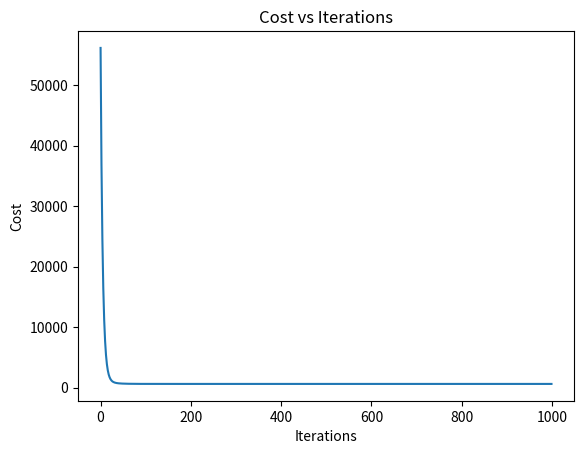

Python code for this plot:
import numpy as np
import matplotlib.pyplot as plt


# ---------------------------------------------------------
# Load Dataset
# ---------------------------------------------------------

def load_house_data():
    """
    Load the house price dataset.

    Features:
    1. Size in sqft
    2. Number of bedrooms
    3. Number of floors
    4. Age of house

    Target:
    House price in thousands of dollars.
    """

    X = np.array([
        [952, 2, 1, 65],[1244, 3, 2, 64],[1947, 3, 2, 17], [1722, 4, 2, 42], [1218, 3, 2, 15],
        [1656, 3, 1, 18],[1219, 3, 2, 21],[1600, 3, 2, 19],[1200, 3, 1, 40],[1800, 4, 2, 15]
    ])

    y = np.array([
        271.5,232.0, 509.8,477.0, 218.0,
        400.0,300.0,420.0,318.7,450.0
    ])

    return X, y


# ---------------------------------------------------------
# Compute Cost
# ---------------------------------------------------------

def compute_cost(X, y, w, b):
    """
    Compute the cost function for multiple linear regression.
    """

    m = X.shape[0]

    predictions = np.dot(X, w) + b

    errors = predictions - y

    cost = (1 / (2 * m)) * np.sum(errors ** 2)

    return cost


# ---------------------------------------------------------
# Compute Gradient
# ---------------------------------------------------------

'''
1. Gradient with respect to w:
dj_dw = (1 / m) * Σ((prediction - actual) * x)

2. Gradient with respect to b:
dj_db = (1 / m) * Σ(prediction - actual)

Where:
m = number of training examples
prediction = f(w, b, x)
actual = y
error = prediction - actual
'''

def compute_gradient(X, y, w, b):
    """
    Compute gradients for weights and bias.
    """

    m = X.shape[0]

    predictions = np.dot(X, w) + b

    errors = predictions - y  # fw_b(X) - y^
    print(X.shape)
    X_transpose = X.T # x(i)
    print("after transpose shape of X:",X_transpose.shape) # (4, 10)
    print("shape of errors:",errors.shape) # (10,)

    # (prediction - actual) * x
    dot_product = np.dot(X_transpose, errors)

    dj_dw = dot_product / m
    

    dj_db = (1 / m) * np.sum(errors)

    return dj_dw, dj_db


# ---------------------------------------------------------
# Gradient Descent
# ---------------------------------------------------------

def gradient_descent(X, y, w, b, alpha, iterations):
    """
    Perform gradient descent to minimize the cost function.
    """

    cost_history = []

    for i in range(iterations):

        dj_dw, dj_db = compute_gradient(X, y, w, b)

        # Update parameters
        w = w - alpha * dj_dw
        b = b - alpha * dj_db

        cost = compute_cost(X, y, w, b)

        cost_history.append(cost)
        # it is optional just for understanding
        if i % 100 == 0:
            print(f"Iteration {i}: "f"Cost = {cost:.2f}" )

    return w, b, cost_history


# ---------------------------------------------------------
# Z-Score Normalization
# ---------------------------------------------------------

def zscore_normalize_features(X):
    """
    Normalize features using Z-score normalization.

    Formula:

        X_norm = (X - mean) / standard_deviation

    Returns:
        X_norm
        mean
        standard_deviation
    """
    mu = np.mean(X, axis=0)
    sigma = np.std(X, axis=0)
    X_norm = (X - mu) / sigma
    return X_norm, mu, sigma


# ---------------------------------------------------------
# Load Data
# ---------------------------------------------------------

X_train, y_train = load_house_data()

print("Original Features:")
print(X_train)

print("\nTarget Values:")
print(y_train)


# ---------------------------------------------------------
# Feature Scaling
# ---------------------------------------------------------

X_norm, X_mu, X_sigma = zscore_normalize_features(X_train)

print("\nMean of Features:")
print(X_mu)
print("\nStandard Deviation:")
print(X_sigma)
print("\nNormalized Features:")
print(X_norm)


# ---------------------------------------------------------
# Initialize Parameters
# ---------------------------------------------------------

n_features = X_norm.shape[1]
w = np.zeros(n_features)
b = 0
alpha = 0.1
iterations = 1000


# ---------------------------------------------------------
# Train Model
# ---------------------------------------------------------

w, b, cost_history = gradient_descent( X_norm, y_train,w,b,alpha,iterations)


# ---------------------------------------------------------
# Display Final Parameters
# ---------------------------------------------------------
print("\nFinal Parameters:")
print("Weights:", w)
print("Bias:", b)
print("Final Cost:", cost_history[-1])


# ---------------------------------------------------------
# Cost Graph
# ---------------------------------------------------------

plt.plot(cost_history)
plt.xlabel("Iterations")
plt.ylabel("Cost")
plt.title("Cost vs Iterations")
plt.show()


# ---------------------------------------------------------
# Prediction
# ---------------------------------------------------------

x_house = np.array([1200,3,1,40])


# Normalize new input
x_house_norm = (x_house - X_mu) / X_sigma


# Predict
prediction = np.dot(x_house_norm, w) + b


print("\nNew House Information:")
print("Size: 1200 sqft")
print("Bedrooms: 3")
print("Floors: 1")
print("Age: 40 years")

print(f"\nPredicted House Price: " f"${prediction * 1000:,.0f}")
